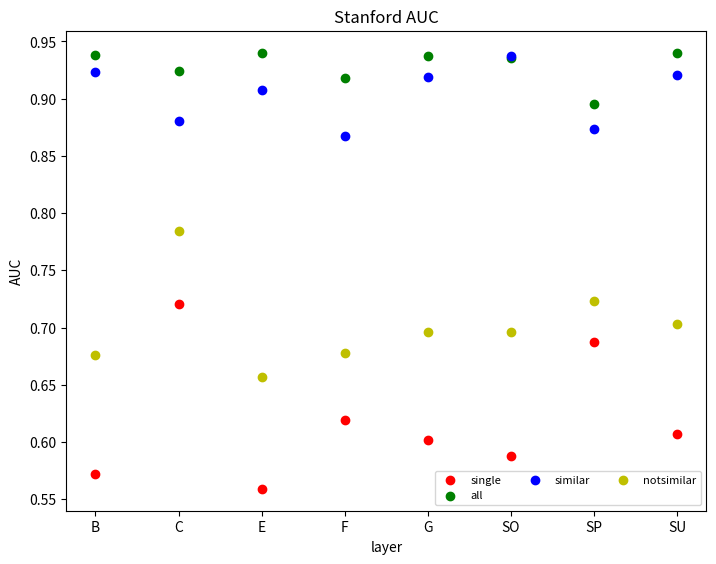
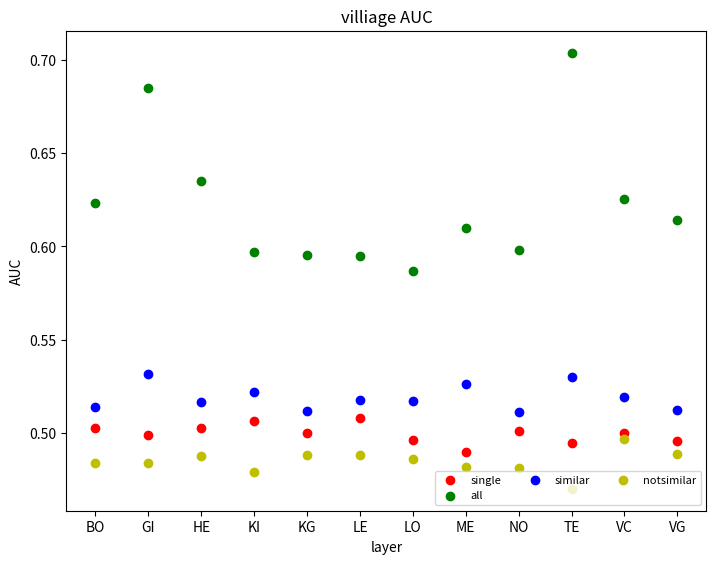
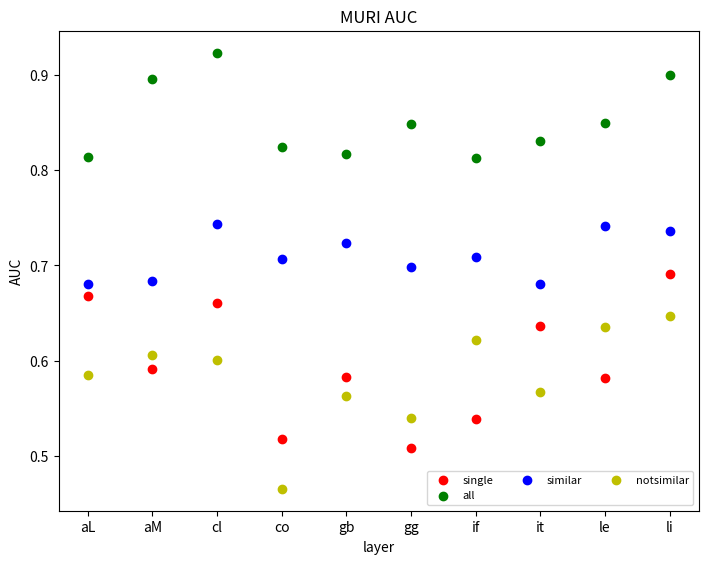

Recreate these plots in Python, in order.
# -*- coding: utf-8 -*-
"""
Created on Mon Apr  6 22:21:55 2020

[redacted]
"""

import matplotlib.pyplot as plt
dsa = [0.57241789843577617,0.72058478027770612,0.55901769399671664,0.61944790830310903,
       0.60189169097587181,0.58808382372656842,0.68708050101841489,0.60693902240214082]
dda =[0.92340113806886048,
 0.83007125804794968,
 0.67628924290778625,
 0.90152584254268786,
 0.87290589906914207,
 0.67804737406857007,
 0.8647730636727925,
 0.83369918909423624,
 0.83724276296278666,
 0.78473657314317646,
 0.88037673296042873,
 0.8394374194709322,
 0.83815261590082957,
 0.87479186474016257,
 0.82664841341345296,
 0.90768162214098136,
 0.66181376226669308,
 0.84308263772710368,
 0.81561505837482429,
 0.65651801199821291,
 0.86556464775015685,
 0.69004438164228454,
 0.70139063128868795,
 0.70732825853559389,
 0.68924298309683174,
 0.67740190277428525,
 0.86764394933340705,
 0.70561764952287565,
 0.82226395988265466,
 0.91899559971346478,
 0.82578635464223782,
 0.6957916770873307,
 0.83494823809178187,
 0.75647549611752818,
 0.87056587540675689,
 0.84972122034039155,
 0.93700477513685121,
 0.81760738899514995,
 0.69623593460072453,
 0.87913410795381197,
 0.74567829865909796,
 0.87370632145117066,
 0.72351604820087057,
 0.85295315423362228,
 0.74048701116391213,
 0.87314773705330317,
 0.78443980382296652,
 0.75369536139986715,
 0.7363805531134151,
 0.80946286248004873,
 0.92040581374197661,
 0.85485674443950699,
 0.70334888800316409,
 0.90001800777445362,
 0.82485614267413576,
 0.71657950171429241]
daa =[0.9381599011053614,
 0.9242811095062381,
 0.93982243996139214,
 0.91845559176756186,
 0.93749191944911858,
 0.93594644137244543,
 0.89555428056589115,
 0.94030385559337915]


pair =[['badnews', 'closefriend'],
 ['badnews', 'empathetic'],
 ['badnews', 'feelpositive'],
 ['badnews', 'goodnews'],
 ['badnews', 'socialadvice'],
 ['badnews', 'spendtime'],
 ['badnews', 'support'],
 ['closefriend', 'badnews'],
 ['closefriend', 'empathetic'],
 ['closefriend', 'feelpositive'],
 ['closefriend', 'goodnews'],
 ['closefriend', 'socialadvice'],
 ['closefriend', 'spendtime'],
 ['closefriend', 'support'],
 ['empathetic', 'badnews'],
 ['empathetic', 'closefriend'],
 ['empathetic', 'feelpositive'],
 ['empathetic', 'goodnews'],
 ['empathetic', 'socialadvice'],
 ['empathetic', 'spendtime'],
 ['empathetic', 'support'],
 ['feelpositive', 'badnews'],
 ['feelpositive', 'closefriend'],
 ['feelpositive', 'empathetic'],
 ['feelpositive', 'goodnews'],
 ['feelpositive', 'socialadvice'],
 ['feelpositive', 'spendtime'],
 ['feelpositive', 'support'],
 ['goodnews', 'badnews'],
 ['goodnews', 'closefriend'],
 ['goodnews', 'empathetic'],
 ['goodnews', 'feelpositive'],
 ['goodnews', 'socialadvice'],
 ['goodnews', 'spendtime'],
 ['goodnews', 'support'],
 ['socialadvice', 'badnews'],
 ['socialadvice', 'closefriend'],
 ['socialadvice', 'empathetic'],
 ['socialadvice', 'feelpositive'],
 ['socialadvice', 'goodnews'],
 ['socialadvice', 'spendtime'],
 ['socialadvice', 'support'],
 ['spendtime', 'badnews'],
 ['spendtime', 'closefriend'],
 ['spendtime', 'empathetic'],
 ['spendtime', 'feelpositive'],
 ['spendtime', 'goodnews'],
 ['spendtime', 'socialadvice'],
 ['spendtime', 'support'],
 ['support', 'badnews'],
 ['support', 'closefriend'],
 ['support', 'empathetic'],
 ['support', 'feelpositive'],
 ['support', 'goodnews'],
 ['support', 'socialadvice'],
 ['support', 'spendtime']]

layers= ['badnews','closefriend','empathetic', 'feelpositive','goodnews',
         'socialadvice', 'spendtime', 'support']

lll = ['B','C','E', 'F','G',
         'SO', 'SP', 'SU']
pair = [tuple(l) for l in pair]
#%%
pairdict = dict(zip(pair, dda))
maxx=[]
minx=[]

for x in layers:
    tmp=[]
    for y in pair:
        if y[0] == x:
            tmp.append(pairdict[y])
    maxx.append(max(tmp))
    minx.append(min(tmp))


fig=plt.figure()
ax=fig.add_axes([0,0,1,1])
rr= ax.scatter(lll, dsa, color='r')
gg = ax.scatter(lll, daa, color='g')
bb = ax.scatter(lll, maxx, color='b')
yy = ax.scatter(lll, minx, color='y')

plt.legend((rr, gg, bb, yy),
           ('single', 'all', 'similar', 'notsimilar'),
           scatterpoints=1,
           loc='lower right',
           ncol=3,
           fontsize=8)

ax.set_xlabel('layer')
ax.set_ylabel('AUC')
ax.set_title('Stanford AUC')
plt.show()
#%% 

layers2 = ['borrowmoney',
 'giveadvice',
 'helpdecision',
 'keroricecome',
 'keroricego',
 'lendmoney',
 'locleader',
 'medic',
 'nonrel',
 'templecompany',
 'visitcome',
 'visitgo']

vsa= [0.50283941608535365,
 0.49889040184835209,
 0.5024890296248079,
 0.50659963274672726,
 0.50027402030270518,
 0.50808466855115098,
 0.49645851345676589,
 0.48961453716924358,
 0.50116883009339541,
 0.49474831498624933,
 0.49982321891529752,
 0.49567126793663724]

pair2 = [('borrowmoney', 'giveadvice'),
 ('borrowmoney', 'helpdecision'),
 ('borrowmoney', 'keroricecome'),
 ('borrowmoney', 'keroricego'),
 ('borrowmoney', 'lendmoney'),
 ('borrowmoney', 'locleader'),
 ('borrowmoney', 'medic'),
 ('borrowmoney', 'nonrel'),
 ('borrowmoney', 'templecompany'),
 ('borrowmoney', 'visitcome'),
 ('borrowmoney', 'visitgo'),
 ('giveadvice', 'borrowmoney'),
 ('giveadvice', 'helpdecision'),
 ('giveadvice', 'keroricecome'),
 ('giveadvice', 'keroricego'),
 ('giveadvice', 'lendmoney'),
 ('giveadvice', 'locleader'),
 ('giveadvice', 'medic'),
 ('giveadvice', 'nonrel'),
 ('giveadvice', 'templecompany'),
 ('giveadvice', 'visitcome'),
 ('giveadvice', 'visitgo'),
 ('helpdecision', 'borrowmoney'),
 ('helpdecision', 'giveadvice'),
 ('helpdecision', 'keroricecome'),
 ('helpdecision', 'keroricego'),
 ('helpdecision', 'lendmoney'),
 ('helpdecision', 'locleader'),
 ('helpdecision', 'medic'),
 ('helpdecision', 'nonrel'),
 ('helpdecision', 'templecompany'),
 ('helpdecision', 'visitcome'),
 ('helpdecision', 'visitgo'),
 ('keroricecome', 'borrowmoney'),
 ('keroricecome', 'giveadvice'),
 ('keroricecome', 'helpdecision'),
 ('keroricecome', 'keroricego'),
 ('keroricecome', 'lendmoney'),
 ('keroricecome', 'locleader'),
 ('keroricecome', 'medic'),
 ('keroricecome', 'nonrel'),
 ('keroricecome', 'templecompany'),
 ('keroricecome', 'visitcome'),
 ('keroricecome', 'visitgo'),
 ('keroricego', 'borrowmoney'),
 ('keroricego', 'giveadvice'),
 ('keroricego', 'helpdecision'),
 ('keroricego', 'keroricecome'),
 ('keroricego', 'lendmoney'),
 ('keroricego', 'locleader'),
 ('keroricego', 'medic'),
 ('keroricego', 'nonrel'),
 ('keroricego', 'templecompany'),
 ('keroricego', 'visitcome'),
 ('keroricego', 'visitgo'),
 ('lendmoney', 'borrowmoney'),
 ('lendmoney', 'giveadvice'),
 ('lendmoney', 'helpdecision'),
 ('lendmoney', 'keroricecome'),
 ('lendmoney', 'keroricego'),
 ('lendmoney', 'locleader'),
 ('lendmoney', 'medic'),
 ('lendmoney', 'nonrel'),
 ('lendmoney', 'templecompany'),
 ('lendmoney', 'visitcome'),
 ('lendmoney', 'visitgo'),
 ('locleader', 'borrowmoney'),
 ('locleader', 'giveadvice'),
 ('locleader', 'helpdecision'),
 ('locleader', 'keroricecome'),
 ('locleader', 'keroricego'),
 ('locleader', 'lendmoney'),
 ('locleader', 'medic'),
 ('locleader', 'nonrel'),
 ('locleader', 'templecompany'),
 ('locleader', 'visitcome'),
 ('locleader', 'visitgo'),
 ('medic', 'borrowmoney'),
 ('medic', 'giveadvice'),
 ('medic', 'helpdecision'),
 ('medic', 'keroricecome'),
 ('medic', 'keroricego'),
 ('medic', 'lendmoney'),
 ('medic', 'locleader'),
 ('medic', 'nonrel'),
 ('medic', 'templecompany'),
 ('medic', 'visitcome'),
 ('medic', 'visitgo'),
 ('nonrel', 'borrowmoney'),
 ('nonrel', 'giveadvice'),
 ('nonrel', 'helpdecision'),
 ('nonrel', 'keroricecome'),
 ('nonrel', 'keroricego'),
 ('nonrel', 'lendmoney'),
 ('nonrel', 'locleader'),
 ('nonrel', 'medic'),
 ('nonrel', 'templecompany'),
 ('nonrel', 'visitcome'),
 ('nonrel', 'visitgo'),
 ('templecompany', 'borrowmoney'),
 ('templecompany', 'giveadvice'),
 ('templecompany', 'helpdecision'),
 ('templecompany', 'keroricecome'),
 ('templecompany', 'keroricego'),
 ('templecompany', 'lendmoney'),
 ('templecompany', 'locleader'),
 ('templecompany', 'medic'),
 ('templecompany', 'nonrel'),
 ('templecompany', 'visitcome'),
 ('templecompany', 'visitgo'),
 ('visitcome', 'borrowmoney'),
 ('visitcome', 'giveadvice'),
 ('visitcome', 'helpdecision'),
 ('visitcome', 'keroricecome'),
 ('visitcome', 'keroricego'),
 ('visitcome', 'lendmoney'),
 ('visitcome', 'locleader'),
 ('visitcome', 'medic'),
 ('visitcome', 'nonrel'),
 ('visitcome', 'templecompany'),
 ('visitcome', 'visitgo'),
 ('visitgo', 'borrowmoney'),
 ('visitgo', 'giveadvice'),
 ('visitgo', 'helpdecision'),
 ('visitgo', 'keroricecome'),
 ('visitgo', 'keroricego'),
 ('visitgo', 'lendmoney'),
 ('visitgo', 'locleader'),
 ('visitgo', 'medic'),
 ('visitgo', 'nonrel'),
 ('visitgo', 'templecompany'),
 ('visitgo', 'visitcome')]
vda= [0.50628172613614486,
 0.49170969770507239,
 0.4919888569483038,
 0.49520792527117474,
 0.51374479684331986,
 0.48620006770852037,
 0.49200996524470247,
 0.50604280665811807,
 0.48404690517747356,
 0.51105016157261007,
 0.50484869678538535,
 0.48370724951922789,
 0.5113612981786505,
 0.4848231706874257,
 0.49492299868941941,
 0.5276385119224144,
 0.51118935087346717,
 0.50916132767323985,
 0.53159097351193785,
 0.51534336678979964,
 0.49565654355578581,
 0.51784903194438459,
 0.50370546263266736,
 0.49871771428065842,
 0.49625933708093678,
 0.4947512453152732,
 0.49977952508961021,
 0.48795097842067664,
 0.49820760775438599,
 0.50424233937616203,
 0.5165467674792481,
 0.4894968788582395,
 0.51333436764443119,
 0.47938628660764065,
 0.49736803248955558,
 0.5221486144921188,
 0.5125524864293185,
 0.49144323807336021,
 0.49464366879529492,
 0.49600314097424847,
 0.50422532065292436,
 0.48505553726060069,
 0.50323234277269158,
 0.49930516459467961,
 0.49960858944632419,
 0.48801667353434969,
 0.50364668583848915,
 0.50095576052407831,
 0.51170042832984641,
 0.49442034403131108,
 0.49686891377656428,
 0.49796570914633603,
 0.50130857370195836,
 0.50367632090721226,
 0.50339685943063406,
 0.49256973179312463,
 0.48838355216405827,
 0.50234528135093492,
 0.50695983685797807,
 0.51119377856704351,
 0.49845953634423873,
 0.49864153453039778,
 0.51761828301146617,
 0.49853964449170518,
 0.49637803235594674,
 0.49416731348670667,
 0.51561783985468712,
 0.49117918868912153,
 0.49146450001523895,
 0.48767935462408846,
 0.49702413590658234,
 0.48608867586589127,
 0.51331065144619725,
 0.49227548595638271,
 0.51729425777756133,
 0.5061178703666912,
 0.50294019394725764,
 0.50168332068816224,
 0.51443252382653759,
 0.52606339285064796,
 0.5019909309897731,
 0.48170453458355095,
 0.50606292479530524,
 0.49506996385934737,
 0.50105001604451704,
 0.51809415806405512,
 0.50580830826239598,
 0.50990721339765865,
 0.5049526849656617,
 0.51117338565576942,
 0.50563779065670966,
 0.48751627500018113,
 0.48843415673585794,
 0.51092141297642357,
 0.49903485625994631,
 0.48123897747449612,
 0.49730484083540971,
 0.49754872167402819,
 0.48137310592817523,
 0.4838991097496334,
 0.4947825129320913,
 0.5297997548956902,
 0.47597576933350444,
 0.49217220833812747,
 0.47007415731342994,
 0.47978149147477883,
 0.52984382269597763,
 0.47355520885790198,
 0.47632740293200526,
 0.47191874708813897,
 0.51910304296297061,
 0.50673133448665342,
 0.51954136044333676,
 0.49703715348847705,
 0.50083006252557449,
 0.51938666680657264,
 0.50918406733917909,
 0.51045320804811323,
 0.50262178082464548,
 0.50351474375814653,
 0.50568936362303762,
 0.51035120706856596,
 0.50486338350453785,
 0.48892509338018786,
 0.49915826066359492,
 0.49560296444990781,
 0.49795278256504077,
 0.49222032292782369,
 0.49489201463251131,
 0.49375703469113158,
 0.51236855750550026,
 0.50645439224270028]


vaa= [0.62346962608154022,
 0.68489588461506423,
 0.63485129730858103,
 0.59708391313779641,
 0.59552813010196748,
 0.5946501211388876,
 0.58675774189805729,
 0.61009046858723925,
 0.59816728468434621,
 0.70392212634454376,
 0.62550281644342554,
 0.61411546751995982]

ll = ['BO',
 'GI',
 'HE',
 'KI',
 'KG',
 'LE',
 'LO',
 'ME',
 'NO',
 'TE',
 'VC',
 'VG']

#%%
pairdict2 = dict(zip(pair2, vda))
maxy=[]
miny=[]

for x in layers2:
    tmp=[]
    for y in pair2:
        if y[0] == x:
            tmp.append(pairdict2[y])
    maxy.append(max(tmp))
    miny.append(min(tmp))


fig=plt.figure()

ax=fig.add_axes([0,0,1,1])
rr= ax.scatter(ll, vsa, color='r')
gg = ax.scatter(ll, vaa, color='g')
bb = ax.scatter(ll, maxy, color='b')
yy = ax.scatter(ll, miny, color='y')

plt.legend((rr, gg, bb, yy),
           ('single', 'all', 'similar', 'notsimilar'),
           scatterpoints=1,
           loc='lower right',
           ncol=3,
           fontsize=8)

ax.set_xlabel('layer')
ax.set_ylabel('AUC')
ax.set_title('villiage AUC')
plt.show()

#%%
layers3 = ['alcLeast', 'alcMost', 'closest', 'comeForBad',
              'goToBad', 'goToGood', 'influence', 'interact', 'leaders',
              'like']

msa= [0.66800000000000004,
 0.59093637454981995,
 0.66090331686661963,
 0.51796973518284983,
 0.58272058823529416,
 0.50869565217391299,
 0.53872633390705671,
 0.63602681721947785,
 0.58149350649350651,
 0.69078947368421062]

mda = [0.63601606129296506,
 0.63068991308935651,
 0.63754935500828447,
 0.65191614955095423,
 0.62818096803439782,
 0.63330715383393166,
 0.68013534964803146,
 0.58555578141531628,
 0.61278741238975176,
 0.62072632660709359,
 0.63354311430934873,
 0.61491023098297259,
 0.60605941832952226,
 0.68332824311321783,
 0.65869725657595979,
 0.65993795781338171,
 0.66486562900214208,
 0.6812851987084807,
 0.63691520828527304,
 0.60526555047194186,
 0.71589497739269026,
 0.65938282386486302,
 0.6934107108840929,
 0.6010199793788914,
 0.7353665896317555,
 0.62006582544067523,
 0.74351125858404288,
 0.4655863906867399,
 0.65149687783128729,
 0.70690079880190559,
 0.67676316526876024,
 0.66160096002870106,
 0.51956983714263349,
 0.63339002913657938,
 0.57993080047270895,
 0.65974453217607765,
 0.56305295783971576,
 0.6486566212196051,
 0.70151679701108138,
 0.66434933615083802,
 0.66303788355077675,
 0.61900362843891354,
 0.64065527723379334,
 0.62344016621162779,
 0.72384835278791326,
 0.5775437743309888,
 0.55356926622633262,
 0.69820135777845316,
 0.64696237792584987,
 0.6748171890771566,
 0.54017711718710792,
 0.68212054359764318,
 0.55934852021235948,
 0.68262047407563742,
 0.69758561042064082,
 0.68492228241766206,
 0.65586069523714496,
 0.62202597260580161,
 0.67433226423458137,
 0.67127359539147646,
 0.70861452452086893,
 0.68459675291606115,
 0.68205668316747936,
 0.56757641743208798,
 0.61633657203115577,
 0.62299550119772362,
 0.64305050912600958,
 0.64183594096985019,
 0.60401158294047097,
 0.60659709855040167,
 0.57585063203963294,
 0.68037154545497769,
 0.67481868558539093,
 0.71106707937286806,
 0.72074352275388209,
 0.67785033448850784,
 0.63518458929902188,
 0.69092397513418302,
 0.70679836517980554,
 0.69244074300131808,
 0.74139257118660329,
 0.67940135620920261,
 0.68487149341628817,
 0.73625294170651745,
 0.64821532727302322,
 0.68043145199098054,
 0.64650477075354373,
 0.66113701013950732,
 0.70323709385784039,
 0.6812303205391782]

pair3= [('alcLeast', 'alcMost'),
 ('alcLeast', 'closest'),
 ('alcLeast', 'comeForBad'),
 ('alcLeast', 'goToBad'),
 ('alcLeast', 'goToGood'),
 ('alcLeast', 'influence'),
 ('alcLeast', 'interact'),
 ('alcLeast', 'leaders'),
 ('alcLeast', 'like'),
 ('alcMost', 'alcLeast'),
 ('alcMost', 'closest'),
 ('alcMost', 'comeForBad'),
 ('alcMost', 'goToBad'),
 ('alcMost', 'goToGood'),
 ('alcMost', 'influence'),
 ('alcMost', 'interact'),
 ('alcMost', 'leaders'),
 ('alcMost', 'like'),
 ('closest', 'alcLeast'),
 ('closest', 'alcMost'),
 ('closest', 'comeForBad'),
 ('closest', 'goToBad'),
 ('closest', 'goToGood'),
 ('closest', 'influence'),
 ('closest', 'interact'),
 ('closest', 'leaders'),
 ('closest', 'like'),
 ('comeForBad', 'alcLeast'),
 ('comeForBad', 'alcMost'),
 ('comeForBad', 'closest'),
 ('comeForBad', 'goToBad'),
 ('comeForBad', 'goToGood'),
 ('comeForBad', 'influence'),
 ('comeForBad', 'interact'),
 ('comeForBad', 'leaders'),
 ('comeForBad', 'like'),
 ('goToBad', 'alcLeast'),
 ('goToBad', 'alcMost'),
 ('goToBad', 'closest'),
 ('goToBad', 'comeForBad'),
 ('goToBad', 'goToGood'),
 ('goToBad', 'influence'),
 ('goToBad', 'interact'),
 ('goToBad', 'leaders'),
 ('goToBad', 'like'),
 ('goToGood', 'alcLeast'),
 ('goToGood', 'alcMost'),
 ('goToGood', 'closest'),
 ('goToGood', 'comeForBad'),
 ('goToGood', 'goToBad'),
 ('goToGood', 'influence'),
 ('goToGood', 'interact'),
 ('goToGood', 'leaders'),
 ('goToGood', 'like'),
 ('influence', 'alcLeast'),
 ('influence', 'alcMost'),
 ('influence', 'closest'),
 ('influence', 'comeForBad'),
 ('influence', 'goToBad'),
 ('influence', 'goToGood'),
 ('influence', 'interact'),
 ('influence', 'leaders'),
 ('influence', 'like'),
 ('interact', 'alcLeast'),
 ('interact', 'alcMost'),
 ('interact', 'closest'),
 ('interact', 'comeForBad'),
 ('interact', 'goToBad'),
 ('interact', 'goToGood'),
 ('interact', 'influence'),
 ('interact', 'leaders'),
 ('interact', 'like'),
 ('leaders', 'alcLeast'),
 ('leaders', 'alcMost'),
 ('leaders', 'closest'),
 ('leaders', 'comeForBad'),
 ('leaders', 'goToBad'),
 ('leaders', 'goToGood'),
 ('leaders', 'influence'),
 ('leaders', 'interact'),
 ('leaders', 'like'),
 ('like', 'alcLeast'),
 ('like', 'alcMost'),
 ('like', 'closest'),
 ('like', 'comeForBad'),
 ('like', 'goToBad'),
 ('like', 'goToGood'),
 ('like', 'influence'),
 ('like', 'interact'),
 ('like', 'leaders')]

maa =[0.81360242000712968,
 0.89548475014850981,
 0.92338582420042736,
 0.82385577336226556,
 0.81738317920108161,
 0.84792703431904815,
 0.81285392016563984,
 0.83061576793086522,
 0.84911081041366288,
 0.89965450767284616]

l = ['aL', 'aM', 'cl', 'co',
              'gb', 'gg', 'if', 'it', 'le',
              'li']

#%%
pairdict3 = dict(zip(pair3, mda))
maxz=[]
minz=[]

for x in layers3:
    tmp=[]
    for y in pair3:
        if y[0] == x:
            tmp.append(pairdict3[y])
    maxz.append(max(tmp))
    minz.append(min(tmp))


fig=plt.figure()

ax=fig.add_axes([0,0,1,1])
rr= ax.scatter(l, msa, color='r')
gg = ax.scatter(l, maa, color='g')
bb = ax.scatter(l, maxz, color='b')
yy = ax.scatter(l, minz, color='y')

plt.legend((rr, gg, bb, yy),
           ('single', 'all', 'similar', 'notsimilar'),
           scatterpoints=1,
           loc='lower right',
           ncol=3,
           fontsize=8)

ax.set_xlabel('layer')
ax.set_ylabel('AUC')
ax.set_title('MURI AUC')
plt.show()
